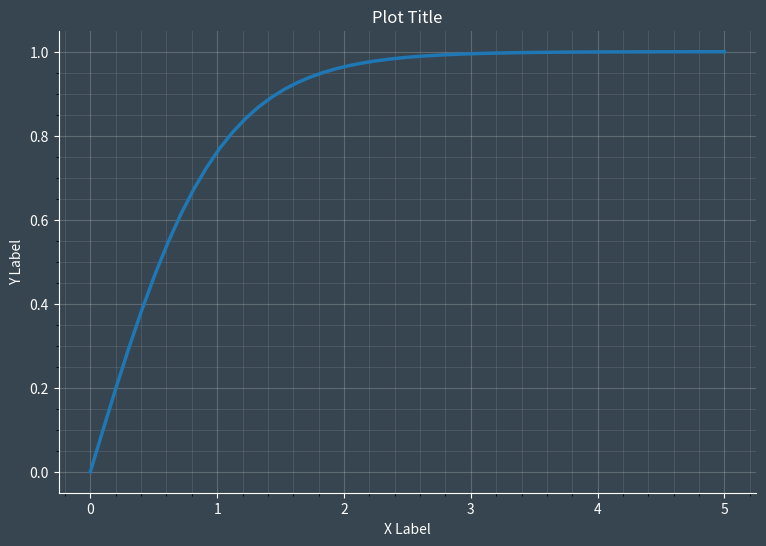

Generate this figure with matplotlib:
import numpy as np
import matplotlib.pyplot as plt


def configure_axis(axis, grid=True):
    ax.set_facecolor('#36454f')

    axis.tick_params(axis='x', colors='white')
    axis.tick_params(axis='y', colors='white')

    axis.spines['bottom'].set_color('white')
    axis.spines['left'].set_color('white')

    axis.spines['right'].set_visible(False)
    axis.spines['top'].set_visible(False)

    axis.xaxis.label.set_color('white')
    axis.yaxis.label.set_color('white')
    ax.title.set_color('white')

    if grid:
        ax.grid(visible=True, which='major', color='white', linestyle='-', alpha=0.2)
        ax.minorticks_on()
        ax.grid(visible=True, which='minor', color='white', linestyle='-', alpha=0.1)


x = np.linspace(0, 5)
y = np.tanh(x)

fig = plt.figure(facecolor='#36454f', figsize=(9, 6))
ax = fig.add_subplot()

ax.plot(x, y, linewidth=2.5)

ax.set_title('Plot Title')
ax.set_xlabel('X Label')
ax.set_ylabel('Y Label')

configure_axis(ax)

plt.show()
